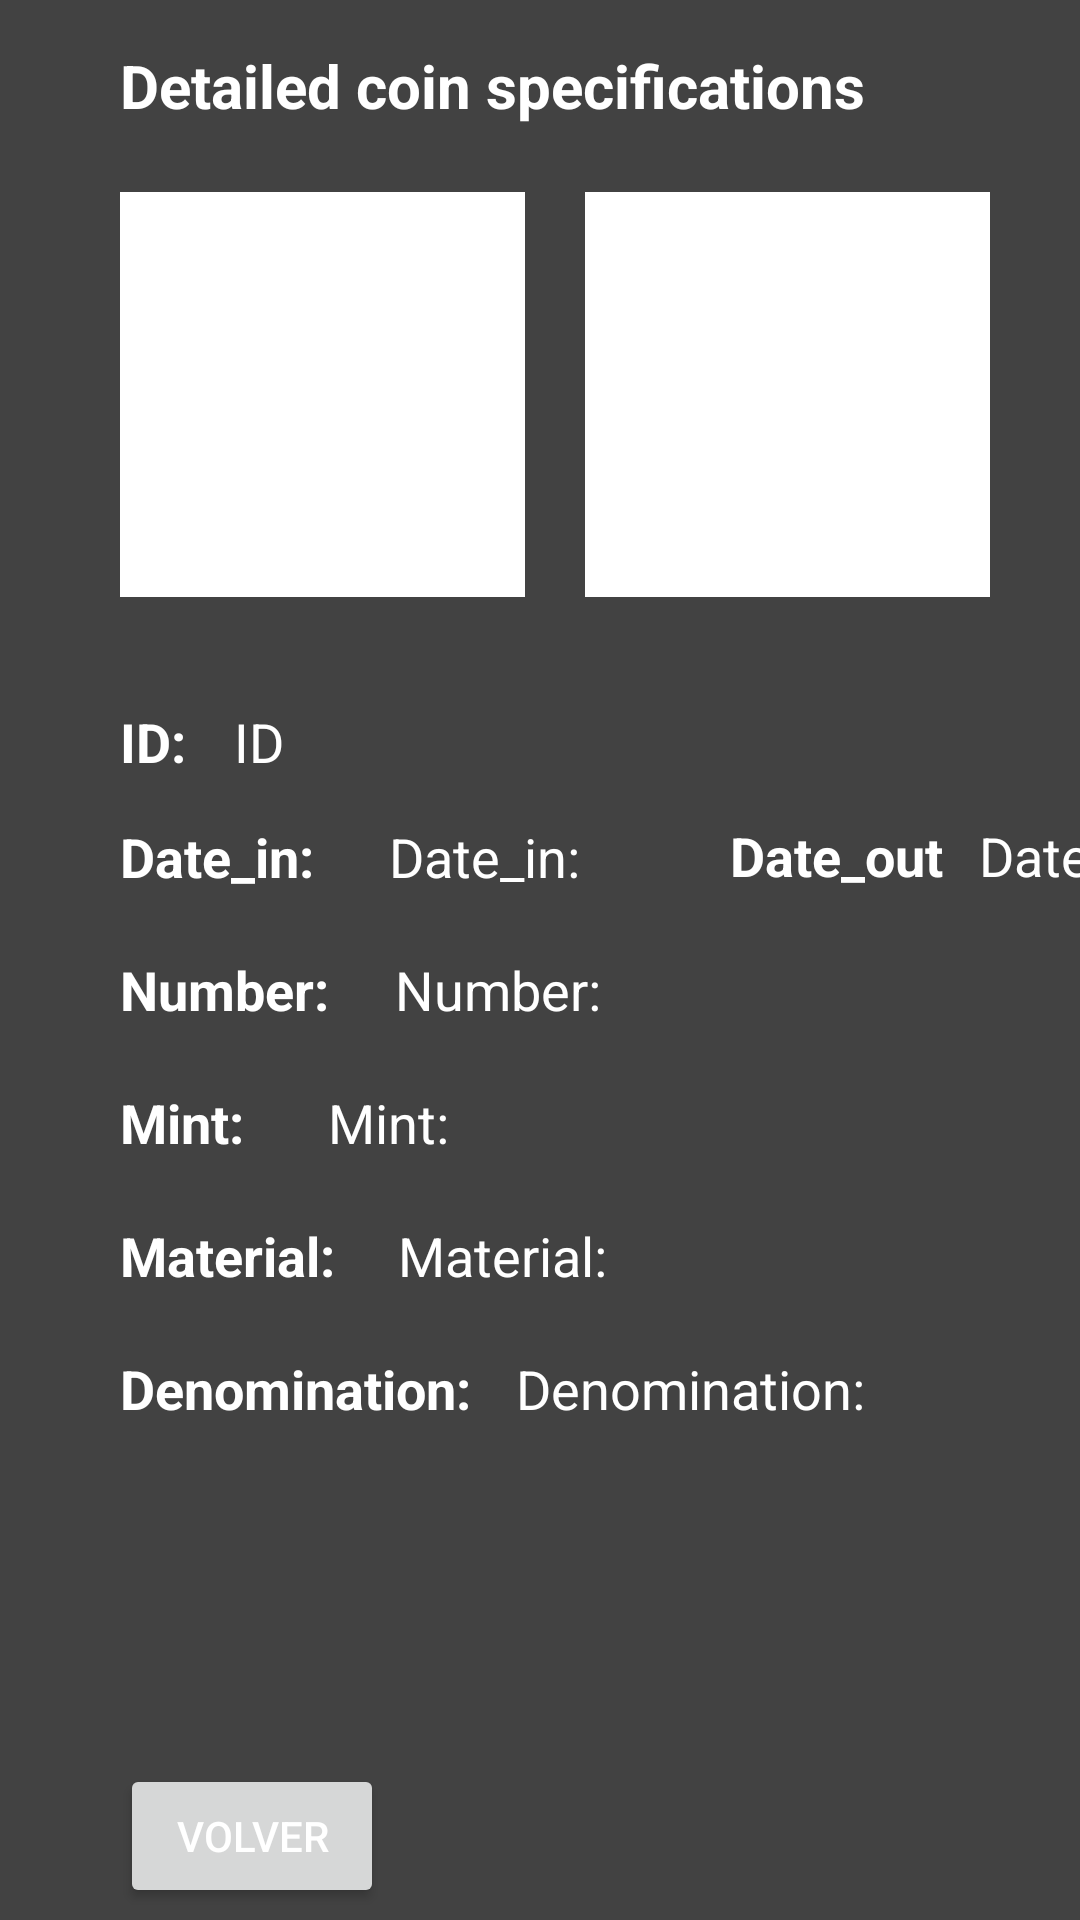

Here is an Android app screen rendered from its layout file. Give the layout XML and the strings, colors and styles it references.
<!-- AndroidManifest.xml: application theme Theme.AndroidApi_5 -->
<!-- res/layout/activity_coin.xml -->
<?xml version="1.0" encoding="utf-8"?>
<androidx.constraintlayout.widget.ConstraintLayout xmlns:android="http://schemas.android.com/apk/res/android"
    xmlns:app="http://schemas.android.com/apk/res-auto"
    xmlns:tools="http://schemas.android.com/tools"
    android:layout_width="match_parent"
    android:layout_height="match_parent"
    android:background="@color/cardview_dark_background"
    tools:context=".CoinActivity">

    <ImageView
        android:id="@+id/imageView_Obverse2"
        android:layout_width="135dp"
        android:layout_height="135dp"
        android:layout_marginStart="40dp"
        android:layout_marginTop="22dp"
        android:background="@color/white"
        android:padding="7dp"
        app:layout_constraintStart_toStartOf="parent"
        app:layout_constraintTop_toBottomOf="@+id/textView20"
        tools:srcCompat="@tools:sample/avatars" />

    <ImageView
        android:id="@+id/imageView_Reverse2"
        android:layout_width="135dp"
        android:layout_height="135dp"
        android:layout_marginStart="20dp"
        android:layout_marginTop="22dp"
        android:background="@color/white"
        android:padding="7dp"
        app:layout_constraintStart_toEndOf="@+id/imageView_Obverse2"
        app:layout_constraintTop_toBottomOf="@+id/textView20"
        tools:srcCompat="@tools:sample/avatars" />

    <TextView
        android:id="@+id/textView6"
        android:layout_width="wrap_content"
        android:layout_height="wrap_content"
        android:layout_marginStart="40dp"
        android:layout_marginTop="20dp"
        android:textColor="@color/white"
        android:text="Mint:"
        android:textSize="18sp"
        android:textStyle="bold"
        app:layout_constraintStart_toStartOf="parent"
        app:layout_constraintTop_toBottomOf="@+id/textView7" />

    <TextView
        android:id="@+id/textView_Mint2"
        android:layout_width="wrap_content"
        android:layout_height="wrap_content"
        android:layout_marginStart="28dp"
        android:layout_marginTop="20dp"
        android:textColor="@color/white"
        android:text="Mint:"
        android:textSize="18sp"
        app:layout_constraintStart_toEndOf="@+id/textView6"
        app:layout_constraintTop_toBottomOf="@+id/textView7" />

    <TextView
        android:id="@+id/textView7"
        android:layout_width="wrap_content"
        android:layout_height="wrap_content"
        android:layout_marginStart="40dp"
        android:layout_marginTop="20dp"
        android:textColor="@color/white"
        android:text="Number:"
        android:textSize="18sp"
        android:textStyle="bold"
        app:layout_constraintStart_toStartOf="parent"
        app:layout_constraintTop_toBottomOf="@+id/textView11" />

    <TextView
        android:id="@+id/textView_Number2"
        android:layout_width="wrap_content"
        android:layout_height="wrap_content"
        android:layout_marginStart="22dp"
        android:layout_marginTop="20dp"
        android:textColor="@color/white"
        android:text="Number:"
        android:textSize="18sp"
        app:layout_constraintStart_toEndOf="@+id/textView7"
        app:layout_constraintTop_toBottomOf="@+id/textView11" />

    <TextView
        android:id="@+id/textView8"
        android:layout_width="wrap_content"
        android:layout_height="wrap_content"
        android:layout_marginStart="40dp"
        android:layout_marginTop="36dp"
        android:textColor="@color/white"
        android:text="ID:"
        android:textSize="18sp"
        android:textStyle="bold"
        app:layout_constraintStart_toStartOf="parent"
        app:layout_constraintTop_toBottomOf="@+id/imageView_Obverse2" />

    <TextView
        android:id="@+id/textView9"
        android:layout_width="wrap_content"
        android:layout_height="wrap_content"
        android:layout_marginStart="40dp"
        android:layout_marginTop="20dp"
        android:textColor="@color/white"
        android:text="Material:"
        android:textSize="18sp"
        android:textStyle="bold"
        app:layout_constraintStart_toStartOf="parent"
        app:layout_constraintTop_toBottomOf="@+id/textView6" />

    <TextView
        android:id="@+id/textView_Material2"
        android:layout_width="wrap_content"
        android:layout_height="wrap_content"
        android:layout_marginStart="21dp"
        android:layout_marginTop="20dp"
        android:textColor="@color/white"
        android:text="Material:"
        android:textSize="18sp"
        app:layout_constraintStart_toEndOf="@+id/textView9"
        app:layout_constraintTop_toBottomOf="@+id/textView6" />

    <TextView
        android:id="@+id/textView_Denomination2"
        android:layout_width="wrap_content"
        android:layout_height="wrap_content"
        android:layout_marginStart="15dp"
        android:layout_marginTop="20dp"
        android:textColor="@color/white"
        android:text="Denomination:"
        android:textSize="18sp"
        app:layout_constraintStart_toEndOf="@+id/textView19"
        app:layout_constraintTop_toBottomOf="@+id/textView_Material2" />

    <TextView
        android:id="@+id/textView19"
        android:layout_width="wrap_content"
        android:layout_height="wrap_content"
        android:layout_marginStart="40dp"
        android:layout_marginTop="20dp"
        android:textColor="@color/white"
        android:text="Denomination:"
        android:textSize="18sp"
        android:textStyle="bold"
        app:layout_constraintStart_toStartOf="parent"
        app:layout_constraintTop_toBottomOf="@+id/textView9" />

    <TextView
        android:id="@+id/textView11"
        android:layout_width="wrap_content"
        android:layout_height="wrap_content"
        android:layout_marginStart="40dp"
        android:layout_marginTop="14dp"
        android:textColor="@color/white"
        android:text="Date_in:"
        android:textSize="18sp"
        android:textStyle="bold"
        app:layout_constraintStart_toStartOf="parent"
        app:layout_constraintTop_toBottomOf="@+id/textView8" />

    <TextView
        android:id="@+id/textView_Date_in2"
        android:layout_width="wrap_content"
        android:layout_height="wrap_content"
        android:layout_marginStart="25dp"
        android:layout_marginTop="14dp"
        android:textColor="@color/white"
        android:text="Date_in:"
        android:textSize="18sp"
        app:layout_constraintStart_toEndOf="@+id/textView11"
        app:layout_constraintTop_toBottomOf="@+id/textView8" />

    <TextView
        android:id="@+id/textView_Date_out2"
        android:layout_width="wrap_content"
        android:layout_height="wrap_content"
        android:layout_marginStart="12dp"
        android:layout_marginTop="74dp"
        android:textColor="@color/white"
        android:text="Date_out"
        android:textSize="18sp"
        app:layout_constraintStart_toEndOf="@+id/textView15"
        app:layout_constraintTop_toBottomOf="@+id/imageView_Reverse2" />

    <TextView
        android:id="@+id/textView15"
        android:layout_width="wrap_content"
        android:layout_height="wrap_content"
        android:layout_marginStart="50dp"
        android:layout_marginTop="74dp"
        android:textColor="@color/white"
        android:text="Date_out"
        android:textSize="18sp"
        android:textStyle="bold"
        app:layout_constraintStart_toEndOf="@+id/textView_Date_in2"
        app:layout_constraintTop_toBottomOf="@+id/imageView_Reverse2" />

    <Button
        android:id="@+id/btnVolver"
        android:layout_width="wrap_content"
        android:layout_height="wrap_content"
        android:layout_marginStart="40dp"
        android:layout_marginBottom="4dp"
        android:textColor="@color/white"
        android:text="Volver"
        app:icon="@drawable/abc_vector_test"
        app:layout_constraintBottom_toBottomOf="parent"
        app:layout_constraintStart_toStartOf="parent" />

    <TextView
        android:id="@+id/textView_ID2"
        android:layout_width="wrap_content"
        android:layout_height="wrap_content"
        android:layout_marginStart="16dp"
        android:layout_marginTop="36dp"
        android:textColor="@color/white"
        android:text="ID"
        android:textSize="18sp"
        app:layout_constraintStart_toEndOf="@+id/textView8"
        app:layout_constraintTop_toBottomOf="@+id/imageView_Obverse2" />

    <TextView
        android:id="@+id/textView20"
        android:layout_width="wrap_content"
        android:layout_height="wrap_content"
        android:layout_marginStart="40dp"
        android:layout_marginTop="15dp"
        android:textColor="@color/white"
        android:text="Detailed coin specifications"
        android:textSize="20sp"
        android:textStyle="bold"
        app:layout_constraintStart_toStartOf="parent"
        app:layout_constraintTop_toTopOf="parent" />
</androidx.constraintlayout.widget.ConstraintLayout>
<!-- resources referenced by this layout -->
<resources>
  <style name="Theme.AndroidApi_5" parent="Theme.MaterialComponents.DayNight.DarkActionBar">
          
          <item name="colorPrimary">@color/purple_500</item>
          <item name="colorPrimaryVariant">@color/purple_700</item>
          <item name="colorOnPrimary">@color/white</item>
          
          <item name="colorSecondary">@color/teal_200</item>
          <item name="colorSecondaryVariant">@color/teal_700</item>
          <item name="colorOnSecondary">@color/black</item>
          
          <item name="android:statusBarColor" tools:targetApi="l">?attr/colorPrimaryVariant</item>
          
      </style>
  <!-- not gathered from this repository: default colours our renderer supplied (Android Studio template values) -->
  <color name="purple_500">#FF6200EE</color>
  <color name="purple_700">#FF3700B3</color>
  <color name="teal_200">#FF03DAC5</color>
  <color name="teal_700">#FF018786</color>
  <color name="black">#FF000000</color>
  <color name="white">#FFFFFFFF</color>
</resources>
